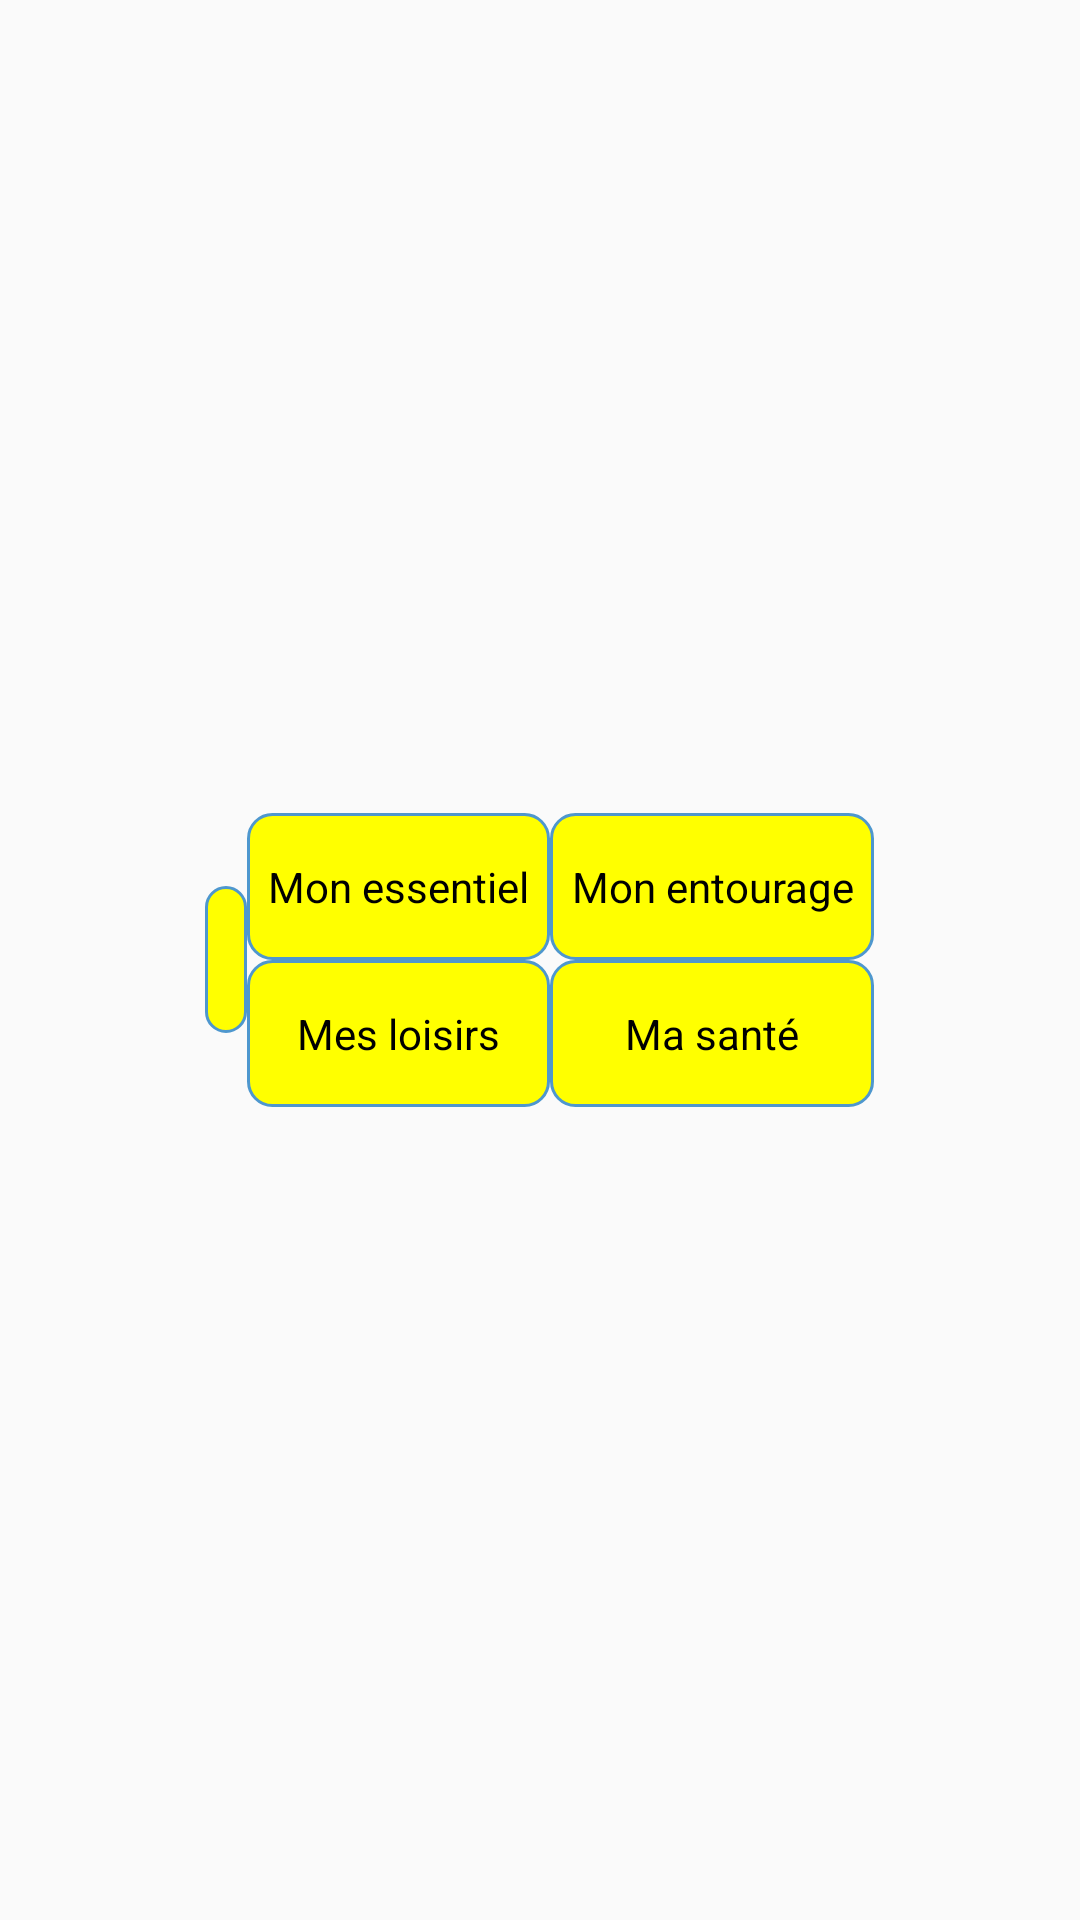

Here is an Android app screen rendered from its layout file. Give the layout XML and the strings, colors and styles it references.
<!-- AndroidManifest.xml: application theme AppTheme -->
<!-- res/layout/activity_main.xml -->
<?xml version="1.0" encoding="utf-8"?>
<android.support.constraint.ConstraintLayout xmlns:android="http://schemas.android.com/apk/res/android"
    xmlns:app="http://schemas.android.com/apk/res-auto"
    xmlns:tools="http://schemas.android.com/tools"
    android:layout_width="match_parent"
    android:layout_height="match_parent"
    tools:context="com.example.sebas.handitard.activity.MainActivity">

    <LinearLayout
        android:layout_width="match_parent"
        android:layout_height="match_parent"
        android:orientation="horizontal"
        android:gravity="center">

        <Button
            android:id="@+id/btn_telephone"
            android:layout_width="wrap_content"
            android:layout_height="wrap_content" />

        <LinearLayout
            android:layout_width="wrap_content"
            android:layout_height="wrap_content"
            android:orientation="vertical">
            <Button
                android:id="@+id/btn_essentiel"
                android:layout_width="match_parent"
                android:layout_height="wrap_content"
                android:text="@string/mon_essentiel"/>
            <Button
                android:id="@+id/btn_loisir"
                android:layout_width="match_parent"
                android:layout_height="wrap_content"
                android:text="@string/mes_loisirs"/>
        </LinearLayout>

        <LinearLayout
            android:layout_width="wrap_content"
            android:layout_height="wrap_content"
            android:orientation="vertical">
            <Button
                android:id="@+id/btn_entourage"
                android:layout_width="match_parent"
                android:layout_height="wrap_content"
                android:text="@string/mon_entourage"/>
            <Button
                android:id="@+id/btn_sante"
                android:layout_width="match_parent"
                android:layout_height="wrap_content"
                android:text="@string/ma_sante"/>
        </LinearLayout>
    </LinearLayout>

</android.support.constraint.ConstraintLayout>
<!-- resources referenced by this layout -->
<resources>
  <string name="ma_sante">Ma santé</string>
  <string name="mes_loisirs">Mes loisirs</string>
  <string name="mon_entourage">Mon entourage</string>
  <string name="mon_essentiel">Mon essentiel</string>
  <style name="AppTheme" parent="Theme.AppCompat.Light.DarkActionBar">
          
          <item name="colorPrimary">@color/colorPrimary</item>
          <item name="colorPrimaryDark">@color/colorPrimaryDark</item>
          <item name="colorAccent">@color/colorAccent</item>
          <item name="buttonStyle">@style/customButton</item>
          <item name="windowNoTitle">true</item>
      </style>
  <style name="customButton">
          <item name="android:background">@drawable/btn_custom</item>
          <item name="android:focusable">true</item>
          <item name="android:clickable">true</item>
          <item name="android:textAppearance">?android:attr/textAppearanceSmallInverse</item>
          <item name="android:textColor">@android:color/primary_text_light</item>
          <item name="android:gravity">center_vertical|center_horizontal</item>
      </style>
  <!-- drawable btn_custom (drawable) -->
  <?xml version="1.0" encoding="utf-8"?>
  <selector xmlns:android="http://schemas.android.com/apk/res/android">
      <item
          android:state_enabled="false"
          android:drawable="@drawable/custom_button_disabled" />
      <item
          android:state_pressed="true"
          android:state_enabled="true"
          android:drawable="@drawable/custom_button_selected" />
      <item
          android:state_focused="true"
          android:state_enabled="true"
          android:drawable="@drawable/custom_button_selected" />
      <item
          android:state_enabled="true"
          android:drawable="@drawable/custom_button_normal" />
  </selector>
  <!-- drawable custom_button_disabled (drawable) -->
  <?xml version="1.0" encoding="utf-8"?>
  <shape xmlns:android="http://schemas.android.com/apk/res/android"
      android:shape="rectangle">
      <padding
          android:left="7dp"
          android:top="15dp"
          android:right="7dp"
          android:bottom="15dp" />
      <gradient
          android:startColor="#aaa"
          android:endColor="#aaa"
          android:type="linear"
          android:angle="90"/>
      <stroke
          android:width="1dip"
          android:color="#4e97ce" />
      <corners android:radius="8dp" />
  </shape>
  <!-- drawable custom_button_selected (drawable) -->
  <?xml version="1.0" encoding="utf-8"?>
  <shape xmlns:android="http://schemas.android.com/apk/res/android"
      android:shape="rectangle">
      <padding
          android:left="7dp"
          android:top="15dp"
          android:right="7dp"
          android:bottom="15dp" />
      <gradient
          android:startColor="#ffa500"
          android:endColor="#ffa500"
          android:type="linear"
          android:angle="90"/>
      <stroke
          android:width="1dip"
          android:color="#4e97ce" />
      <corners android:radius="8dp" />
  </shape>
  <!-- drawable custom_button_normal (drawable) -->
  <?xml version="1.0" encoding="utf-8"?>
  <shape xmlns:android="http://schemas.android.com/apk/res/android"
      android:shape="rectangle">
      <padding
          android:left="7dp"
          android:top="15dp"
          android:right="7dp"
          android:bottom="15dp" />
      <gradient
          android:startColor="#FF0"
          android:endColor="#FF0"
          android:type="linear"
          android:angle="90"/>
      <stroke
          android:width="1dip"
          android:color="#4e97ce" />
      <corners android:radius="8dp" />
  </shape>
  <!-- not gathered from this repository: default colours our renderer supplied (Android Studio template values) -->
  <color name="colorPrimary">#FF6200EE</color>
  <color name="colorPrimaryDark">#FF3700B3</color>
  <color name="colorAccent">#FF03DAC5</color>
</resources>
